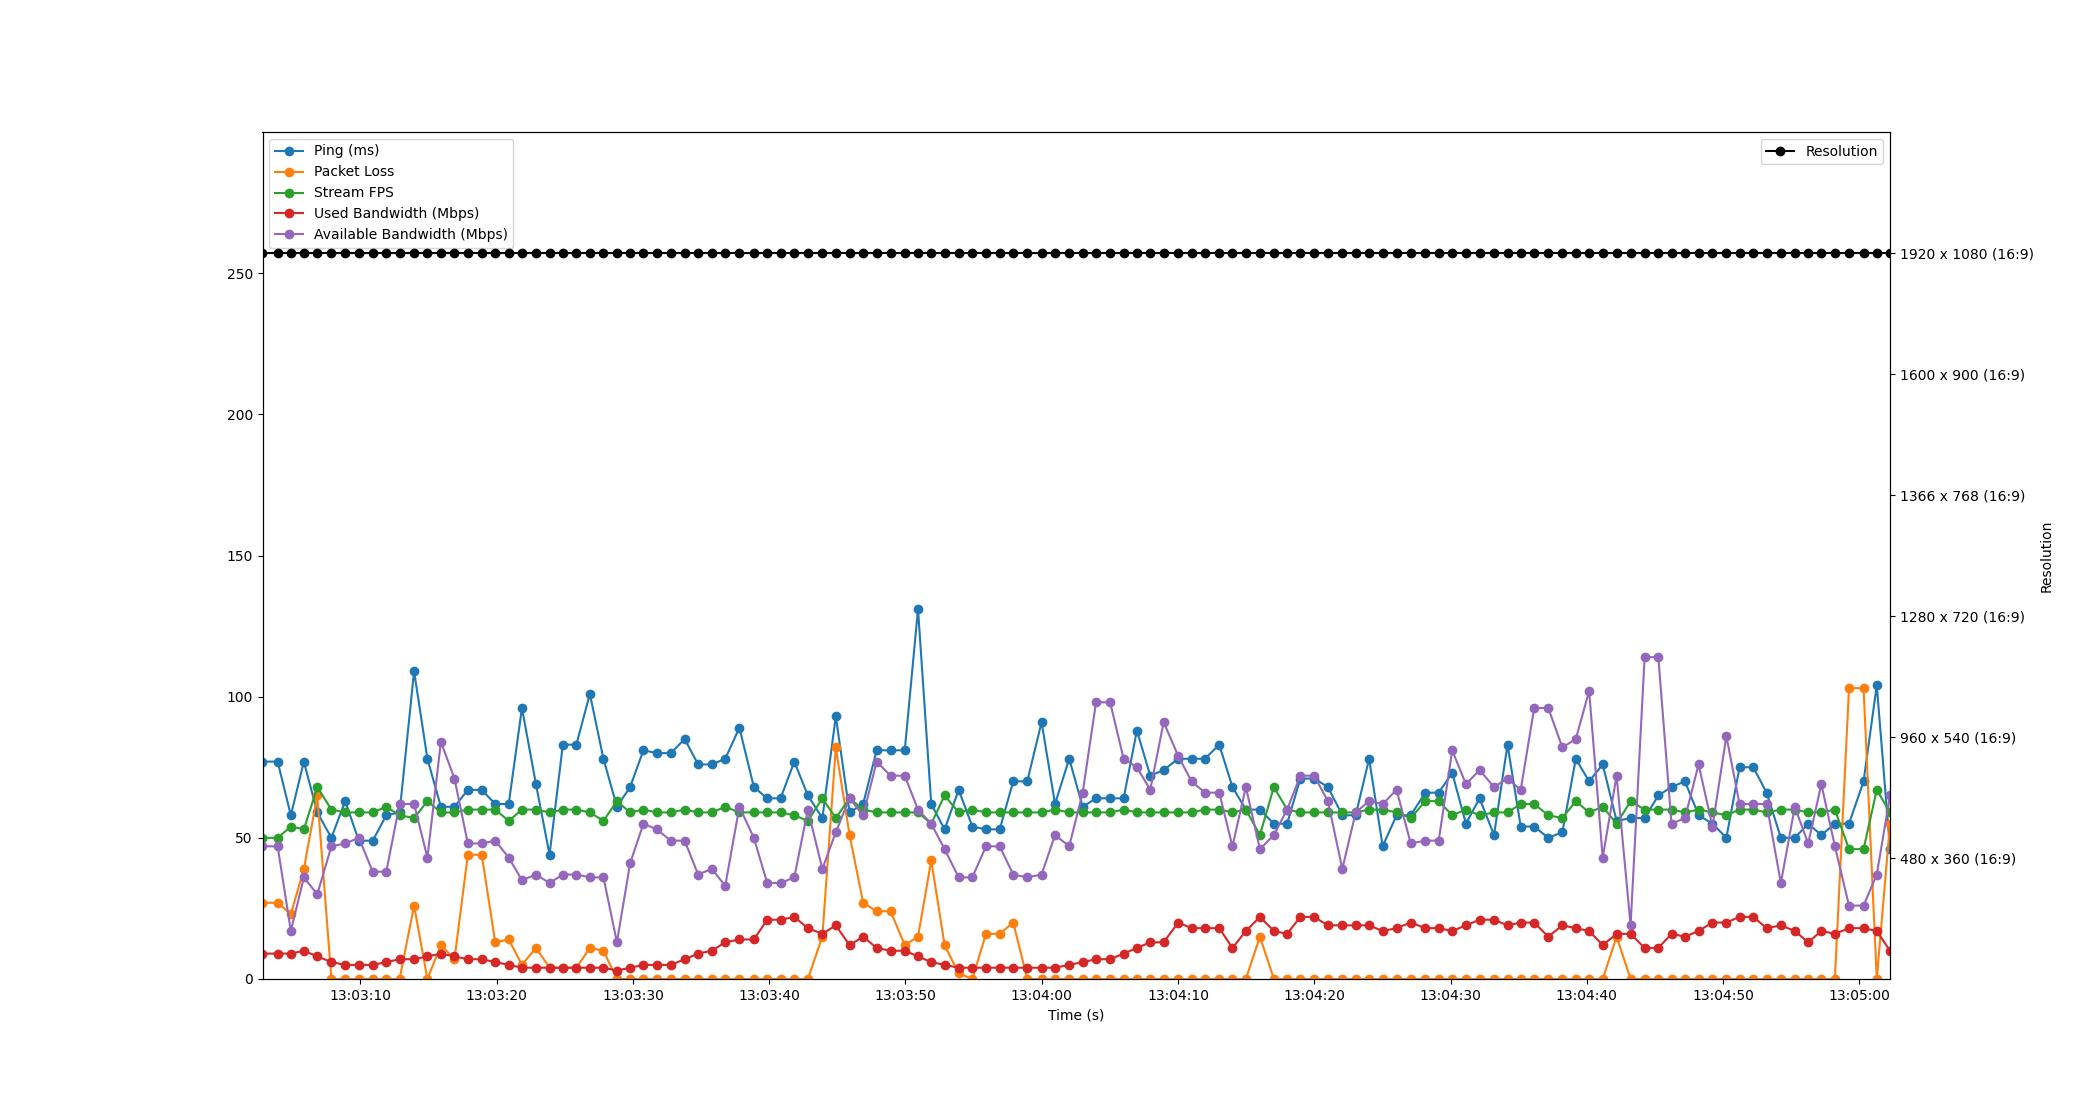

The file beside this chart, header and first rows:
Time, Timestamp, Ping, Packet Loss, Stream FPS, Used Bandwidth, Resolution, Available Bandwidth
2.1457672119140625e-06, 2023-07-10 13:03:02.821822, 77, 27, 50, 9, 1920 x 1080 (16:9), 47
1.111, 2023-07-10 13:03:03.932908, 77, 27, 50, 9, 1920 x 1080 (16:9), 47
2.08, 2023-07-10 13:03:04.902139, 58, 23, 54, 9, 1920 x 1080 (16:9), 17
3.036, 2023-07-10 13:03:05.857413, 77, 39, 53, 10, 1920 x 1080 (16:9), 36
4.02, 2023-07-10 13:03:06.842275, 59, 65, 68, 8, 1920 x 1080 (16:9), 30
5.055, 2023-07-10 13:03:07.877029, 50, 0, 60, 6, 1920 x 1080 (16:9), 47
6.064, 2023-07-10 13:03:08.886262, 63, 0, 59, 5, 1920 x 1080 (16:9), 48
7.071, 2023-07-10 13:03:09.892754, 49, 0, 59, 5, 1920 x 1080 (16:9), 50
8.09, 2023-07-10 13:03:10.911427, 49, 0, 59, 5, 1920 x 1080 (16:9), 38
9.084, 2023-07-10 13:03:11.906311, 58, 0, 61, 6, 1920 x 1080 (16:9), 38
10.06, 2023-07-10 13:03:12.882569, 59, 0, 58, 7, 1920 x 1080 (16:9), 62
11.12, 2023-07-10 13:03:13.944912, 109, 26, 57, 7, 1920 x 1080 (16:9), 62
12.1, 2023-07-10 13:03:14.922519, 78, 0, 63, 8, 1920 x 1080 (16:9), 43
13.09, 2023-07-10 13:03:15.912080, 61, 12, 59, 9, 1920 x 1080 (16:9), 84
14.09, 2023-07-10 13:03:16.908924, 61, 7, 59, 8, 1920 x 1080 (16:9), 71
15.07, 2023-07-10 13:03:17.889171, 67, 44, 60, 7, 1920 x 1080 (16:9), 48
16.09, 2023-07-10 13:03:18.910191, 67, 44, 60, 7, 1920 x 1080 (16:9), 48
17.07, 2023-07-10 13:03:19.896801, 62, 13, 60, 6, 1920 x 1080 (16:9), 49
18.07, 2023-07-10 13:03:20.889752, 62, 14, 56, 5, 1920 x 1080 (16:9), 43
19.04, 2023-07-10 13:03:21.859993, 96, 5, 60, 4, 1920 x 1080 (16:9), 35
20.07, 2023-07-10 13:03:22.888561, 69, 11, 60, 4, 1920 x 1080 (16:9), 37
21.06, 2023-07-10 13:03:23.885649, 44, 4, 59, 4, 1920 x 1080 (16:9), 34
22.04, 2023-07-10 13:03:24.860775, 83, 4, 60, 4, 1920 x 1080 (16:9), 37
23.03, 2023-07-10 13:03:25.853331, 83, 4, 60, 4, 1920 x 1080 (16:9), 37
24.02, 2023-07-10 13:03:26.842504, 101, 11, 59, 4, 1920 x 1080 (16:9), 36
25.02, 2023-07-10 13:03:27.840347, 78, 10, 56, 4, 1920 x 1080 (16:9), 36
26.01, 2023-07-10 13:03:28.828619, 61, 0, 63, 3, 1920 x 1080 (16:9), 13
26.98, 2023-07-10 13:03:29.798501, 68, 0, 59, 4, 1920 x 1080 (16:9), 41
27.95, 2023-07-10 13:03:30.773209, 81, 0, 60, 5, 1920 x 1080 (16:9), 55
28.93, 2023-07-10 13:03:31.749141, 80, 0, 59, 5, 1920 x 1080 (16:9), 53
29.96, 2023-07-10 13:03:32.781582, 80, 0, 59, 5, 1920 x 1080 (16:9), 49
30.98, 2023-07-10 13:03:33.800338, 85, 0, 60, 7, 1920 x 1080 (16:9), 49
31.97, 2023-07-10 13:03:34.787406, 76, 0, 59, 9, 1920 x 1080 (16:9), 37
32.97, 2023-07-10 13:03:35.787719, 76, 0, 59, 10, 1920 x 1080 (16:9), 39
33.96, 2023-07-10 13:03:36.777122, 78, 0, 61, 13, 1920 x 1080 (16:9), 33
34.99, 2023-07-10 13:03:37.816042, 89, 0, 59, 14, 1920 x 1080 (16:9), 61
36.05, 2023-07-10 13:03:38.875810, 68, 0, 59, 14, 1920 x 1080 (16:9), 50
37.04, 2023-07-10 13:03:39.857097, 64, 0, 59, 21, 1920 x 1080 (16:9), 34
38.02, 2023-07-10 13:03:40.836955, 64, 0, 59, 21, 1920 x 1080 (16:9), 34
39.02, 2023-07-10 13:03:41.844197, 77, 0, 58, 22, 1920 x 1080 (16:9), 36
40.02, 2023-07-10 13:03:42.838484, 65, 0, 56, 18, 1920 x 1080 (16:9), 60
41.08, 2023-07-10 13:03:43.903699, 57, 15, 64, 16, 1920 x 1080 (16:9), 39
42.07, 2023-07-10 13:03:44.889915, 93, 82, 57, 19, 1920 x 1080 (16:9), 52
43.08, 2023-07-10 13:03:45.898515, 59, 51, 64, 12, 1920 x 1080 (16:9), 64
44.07, 2023-07-10 13:03:46.896190, 62, 27, 60, 15, 1920 x 1080 (16:9), 58
45.07, 2023-07-10 13:03:47.886829, 81, 24, 59, 11, 1920 x 1080 (16:9), 77
46.09, 2023-07-10 13:03:48.910523, 81, 24, 59, 10, 1920 x 1080 (16:9), 72
47.13, 2023-07-10 13:03:49.949463, 81, 12, 59, 10, 1920 x 1080 (16:9), 72
48.1, 2023-07-10 13:03:50.922537, 131, 15, 59, 8, 1920 x 1080 (16:9), 60
49.07, 2023-07-10 13:03:51.893578, 62, 42, 55, 6, 1920 x 1080 (16:9), 55
50.05, 2023-07-10 13:03:52.873631, 53, 12, 65, 5, 1920 x 1080 (16:9), 46
51.08, 2023-07-10 13:03:53.906435, 67, 2, 59, 4, 1920 x 1080 (16:9), 36
52.09, 2023-07-10 13:03:54.908240, 54, 0, 60, 4, 1920 x 1080 (16:9), 36
53.09, 2023-07-10 13:03:55.909969, 53, 16, 59, 4, 1920 x 1080 (16:9), 47
54.1, 2023-07-10 13:03:56.918507, 53, 16, 59, 4, 1920 x 1080 (16:9), 47
55.09, 2023-07-10 13:03:57.907592, 70, 20, 59, 4, 1920 x 1080 (16:9), 37
56.12, 2023-07-10 13:03:58.939730, 70, 0, 59, 4, 1920 x 1080 (16:9), 36
57.17, 2023-07-10 13:03:59.990247, 91, 0, 59, 4, 1920 x 1080 (16:9), 37
58.15, 2023-07-10 13:04:00.975699, 62, 0, 60, 4, 1920 x 1080 (16:9), 51
59.19, 2023-07-10 13:04:02.016649, 78, 0, 59, 5, 1920 x 1080 (16:9), 47
... 60 more rows
